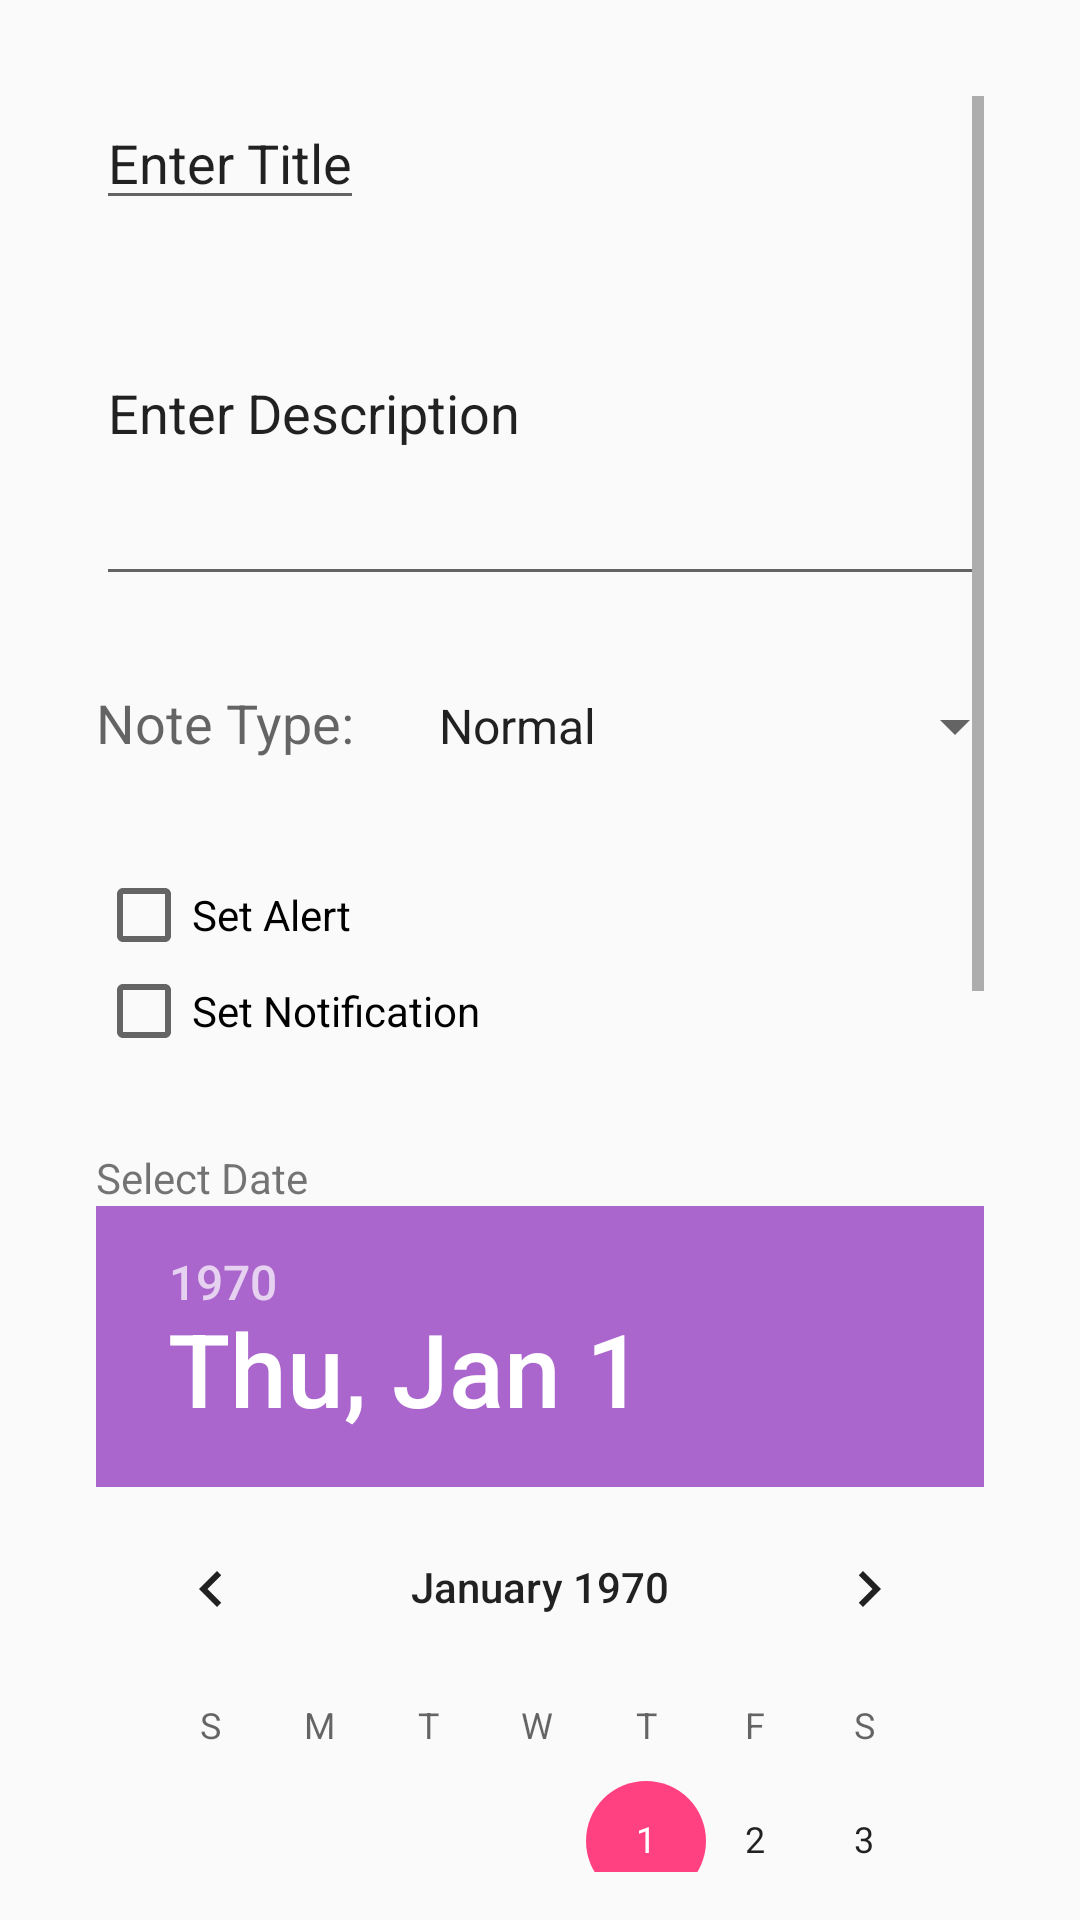

Reconstruct the res/layout file that produces this screen, plus the resources it refers to.
<!-- AndroidManifest.xml: application theme AppTheme -->
<!-- res/layout/activity_edit_task.xml -->
<androidx.constraintlayout.widget.ConstraintLayout xmlns:android="http://schemas.android.com/apk/res/android"
    xmlns:app="http://schemas.android.com/apk/res-auto"
    xmlns:tools="http://schemas.android.com/tools"
    android:layout_width="match_parent"
    android:layout_height="match_parent"
    android:paddingLeft="@dimen/activity_horizontal_margin"
    android:paddingTop="@dimen/activity_vertical_margin"
    android:paddingRight="@dimen/activity_horizontal_margin"
    android:paddingBottom="@dimen/activity_vertical_margin"
    tools:context="com.task.taskreminder.EditTask">

    <ScrollView
        android:id="@+id/scrollView2"
        android:layout_width="0dp"
        android:layout_height="wrap_content"
        android:layout_marginStart="16dp"
        android:layout_marginTop="16dp"
        android:layout_marginEnd="16dp"
        app:layout_constraintEnd_toEndOf="parent"
        app:layout_constraintStart_toStartOf="parent"
        app:layout_constraintTop_toTopOf="parent">

        <LinearLayout
            android:layout_width="fill_parent"
            android:layout_height="fill_parent"
            android:orientation="vertical">

            <EditText
                android:id="@+id/txttitle"
                android:layout_width="wrap_content"
                android:layout_height="wrap_content"
                android:layout_alignParentStart="true"
                android:layout_alignParentLeft="true"
                android:editable="true"
                android:maxLength="30"
                android:singleLine="true"
                android:text="@string/txt_edit_hint" />

            <ScrollView
                android:id="@+id/scrollView5"
                android:layout_width="match_parent"
                android:layout_height="wrap_content">

                <EditText
                    android:id="@+id/description"
                    android:layout_width="match_parent"
                    android:layout_height="wrap_content"
                    android:layout_below="@+id/txttitle"
                    android:layout_alignParentStart="true"
                    android:layout_alignParentLeft="true"
                    android:layout_alignParentEnd="true"
                    android:layout_alignParentRight="true"
                    android:editable="true"
                    android:lines="5"
                    android:singleLine="false"
                    android:text="@string/detail_hint" />
            </ScrollView>

            <GridLayout
                android:layout_width="fill_parent"
                android:layout_height="fill_parent"
                android:paddingTop="30dp">

                <TextView
                    android:id="@+id/txtNoteType"
                    android:layout_width="wrap_content"
                    android:layout_height="wrap_content"
                    android:layout_below="@+id/description"
                    android:layout_alignParentStart="true"
                    android:layout_alignParentLeft="true"
                    android:text="@string/type_note"
                    android:textAppearance="?android:attr/textAppearanceMedium" />

                <Spinner
                    android:id="@+id/spinnerNoteType"
                    android:layout_width="204dp"
                    android:layout_height="fill_parent"
                    android:layout_below="@+id/description"
                    android:layout_alignParentEnd="true"
                    android:layout_alignParentRight="true"
                    android:layout_marginLeft="20dp"
                    android:layout_toEndOf="@+id/txttitle"
                    android:layout_toRightOf="@+id/txttitle"
                    android:entries="@array/note_type" />
            </GridLayout>

            <LinearLayout
                android:layout_width="fill_parent"
                android:layout_height="wrap_content"
                android:layout_below="@+id/spinnerNoteType"
                android:layout_alignParentStart="true"
                android:layout_alignParentLeft="true"
                android:layout_alignParentEnd="true"
                android:layout_alignParentRight="true"
                android:orientation="vertical"
                android:paddingTop="35dp">

                <CheckBox
                    android:id="@+id/chkbox"
                    android:layout_width="wrap_content"
                    android:layout_height="wrap_content"
                    android:layout_below="@+id/spinnerNoteType"
                    android:layout_alignParentStart="true"
                    android:layout_alignParentLeft="true"
                    android:text="@string/set_alert" />

                <CheckBox
                    android:id="@+id/chkbox2"
                    android:layout_width="wrap_content"
                    android:layout_height="wrap_content"
                    android:layout_below="@+id/spinnerNoteType"
                    android:layout_alignParentStart="true"
                    android:layout_alignParentLeft="true"
                    android:text="@string/set_notify" />

                <TextView
                    android:id="@+id/txt_selectdate"
                    android:layout_width="wrap_content"
                    android:layout_height="wrap_content"
                    android:paddingTop="30dp"
                    android:text="@string/textview_date"
                    android:textAppearance="?android:attr/textAppearanceSmall" />

                <DatePicker
                    android:id="@+id/datePicker2"
                    android:layout_width="wrap_content"
                    android:layout_height="wrap_content"
                    android:layout_below="@+id/chkbox"
                    android:layout_centerHorizontal="true"
                    android:layout_gravity="center_horizontal"
                    android:calendarViewShown="false"
                    android:headerBackground="@color/purple" />

                <TextView
                    android:id="@+id/txt_selecttime"
                    android:layout_width="wrap_content"
                    android:layout_height="wrap_content"
                    android:paddingTop="30dp"
                    android:text="@string/txt_time"
                    android:textAppearance="?android:attr/textAppearanceSmall" />

                <TimePicker
                    android:id="@+id/timePicker2"
                    android:layout_width="wrap_content"
                    android:layout_height="wrap_content"
                    android:layout_gravity="center_horizontal"
                    android:headerBackground="@color/purple" />
            </LinearLayout>
        </LinearLayout>
    </ScrollView>

</androidx.constraintlayout.widget.ConstraintLayout>
<!-- resources referenced by this layout -->
<resources>
  <string-array name="note_type">
  
          <item>Normal</item>
  
  
          <item>Urgent</item>
          <item>Notify</item>
  
      </string-array>
  <color name="purple">@android:color/holo_purple</color>
  <dimen name="activity_horizontal_margin">16dp</dimen>
  <dimen name="activity_vertical_margin">16dp</dimen>
  <string name="detail_hint">Enter Description</string>
  <string name="set_alert">Set Alert</string>
  <string name="set_notify">Set Notification</string>
  <string name="textview_date">Select Date</string>
  <string name="txt_edit_hint">Enter Title</string>
  <string name="txt_time">Enter Time:</string>
  <string name="type_note">Note Type:</string>
  <style parent="Theme.AppCompat.Light.DarkActionBar" name="AppTheme">
  
          <item name="colorPrimary">@color/colorPrimary</item>
  
          <item name="colorPrimaryDark">@color/colorPrimaryDark</item>
  
          <item name="colorAccent">@color/colorAccent</item>
  
      </style>
  <color name="colorPrimary">#3F51B5</color>
  <color name="colorPrimaryDark">#303F9F</color>
  <color name="colorAccent">#FF4081</color>
</resources>
